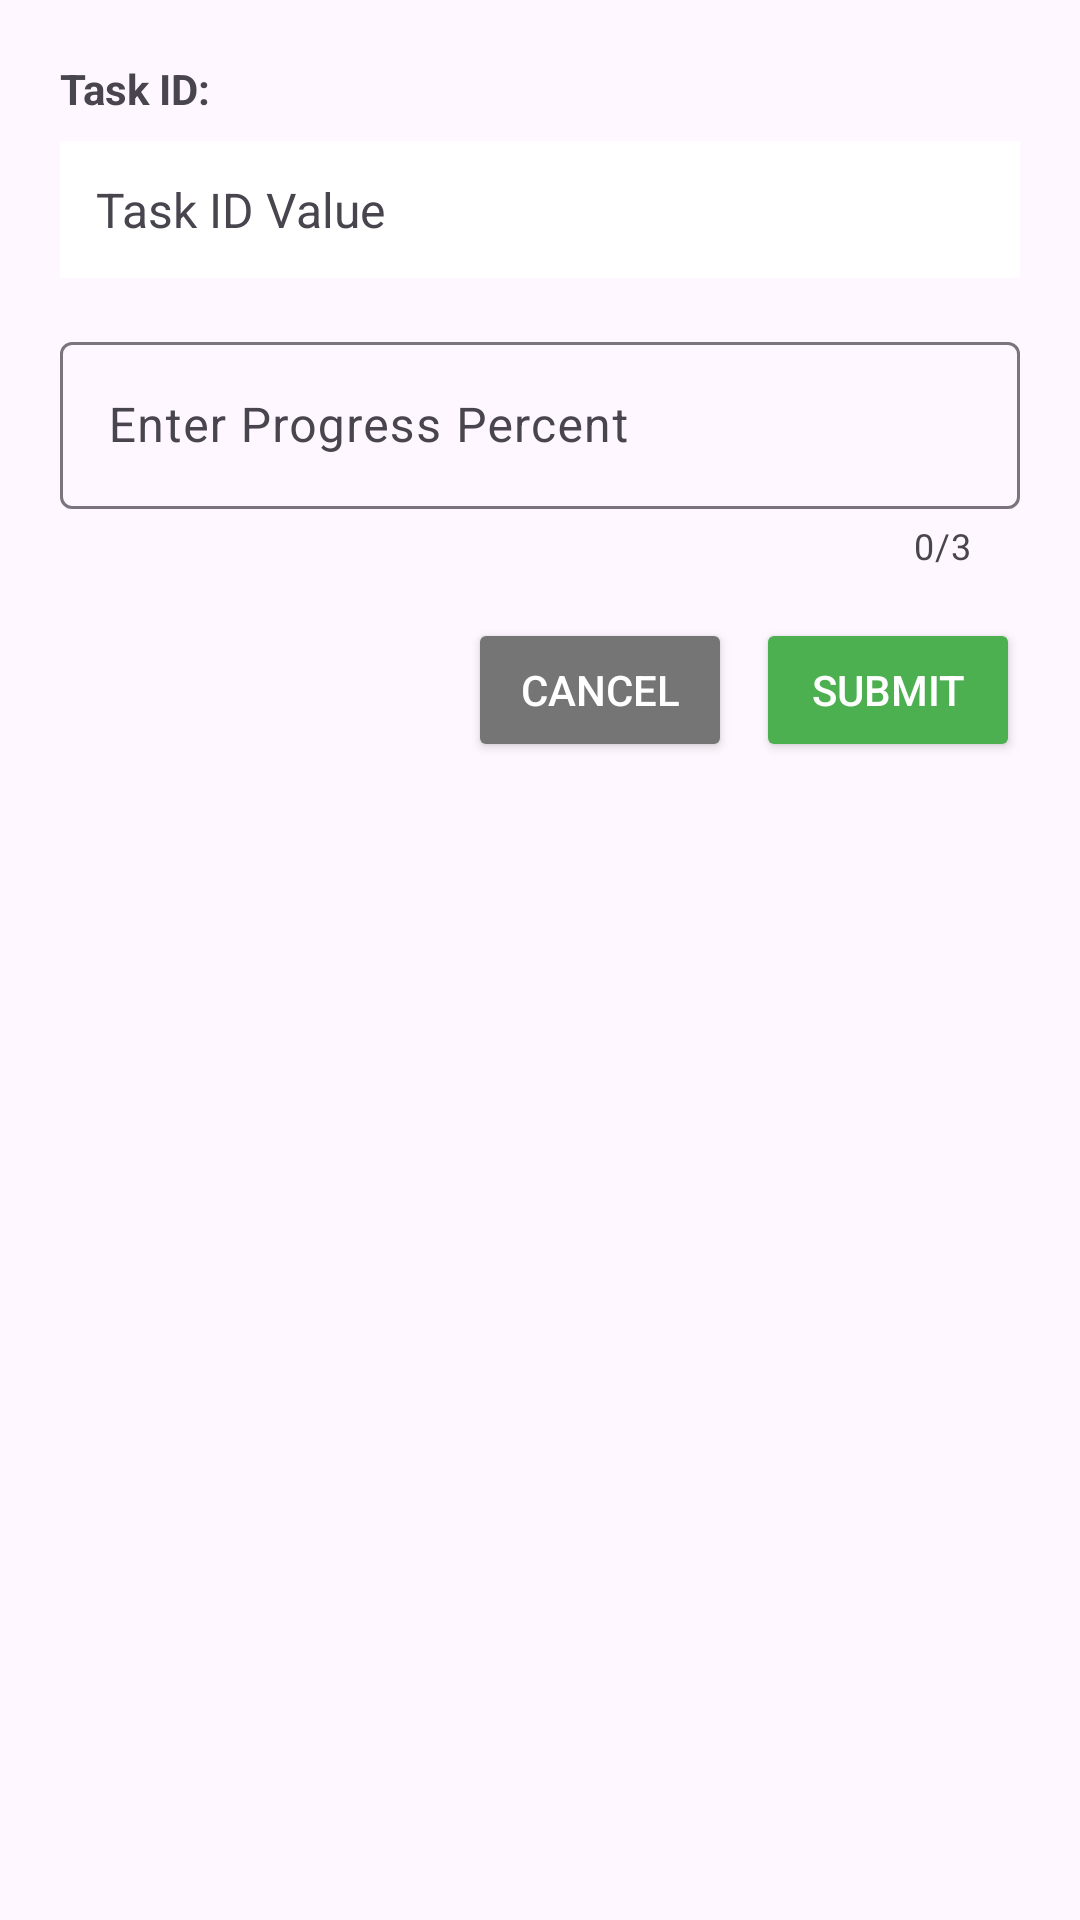

Here is an Android app screen rendered from its layout file. Give the layout XML and the strings, colors and styles it references.
<!-- AndroidManifest.xml: application theme Theme.aplication_aplication_taskman -->
<!-- res/layout/dialog_task_update.xml -->
<?xml version="1.0" encoding="utf-8"?>
<LinearLayout xmlns:android="http://schemas.android.com/apk/res/android"
    xmlns:app="http://schemas.android.com/apk/res-auto"
    android:layout_width="match_parent"
    android:layout_height="wrap_content"
    android:orientation="vertical"
    android:padding="20dp">

    <TextView
        android:layout_width="wrap_content"
        android:layout_height="wrap_content"
        android:text="Task ID:"
        android:textSize="14sp"
        android:textStyle="bold"
        android:layout_marginBottom="8dp" />

    <TextView
        android:id="@+id/tvTaskId"
        android:layout_width="match_parent"
        android:layout_height="wrap_content"
        android:text="Task ID Value"
        android:textSize="16sp"
        android:padding="12dp"
        android:background="@color/design_default_color_surface"
        android:layout_marginBottom="16dp" />

    <com.google.android.material.textfield.TextInputLayout
        android:layout_width="match_parent"
        android:layout_height="wrap_content"
        android:hint="Enter Progress Percent"
        app:counterEnabled="true"
        app:counterMaxLength="3"
        android:layout_marginBottom="16dp">

        <com.google.android.material.textfield.TextInputEditText
            android:id="@+id/etPercent"
            android:layout_width="match_parent"
            android:layout_height="wrap_content"
            android:inputType="number"
            android:maxLength="3" />

    </com.google.android.material.textfield.TextInputLayout>

    <LinearLayout
        android:layout_width="match_parent"
        android:layout_height="wrap_content"
        android:orientation="horizontal"
        android:gravity="end">

        <Button
            android:id="@+id/btnCancel"
            android:layout_width="wrap_content"
            android:layout_height="wrap_content"
            android:text="Cancel"
            android:layout_marginEnd="8dp"
            android:backgroundTint="#757575"
            android:textColor="#FFFFFF" />

        <Button
            android:id="@+id/btnSubmit"
            android:layout_width="wrap_content"
            android:layout_height="wrap_content"
            android:text="Submit"
            android:backgroundTint="#4CAF50"
            android:textColor="#FFFFFF" />

    </LinearLayout>

</LinearLayout>
<!-- resources referenced by this layout -->
<resources>
  <style name="Theme.aplication_aplication_taskman" parent="Base.Theme.aplication_aplication_taskman" />
  <style name="Base.Theme.aplication_aplication_taskman" parent="Theme.Material3.DayNight.NoActionBar">
          
          <item name="colorPrimary">@color/purple_700</item>
          <item name="colorOnPrimary">@color/black</item>
          <item name="colorPrimaryContainer">@color/purple_500</item>
          
          <item name="colorSurface">@color/white</item>
          <item name="colorOnSurface">@color/black</item>
          
          <item name="android:statusBarColor">@color/purple_200</item>
      </style>
  <color name="purple_700">#FFFDF0</color>
  <color name="black">#FF000000</color>
  <color name="purple_500">#45BEE9</color>
  <color name="white">#FFFFFFFF</color>
  <color name="purple_200">#307CEF</color>
</resources>
